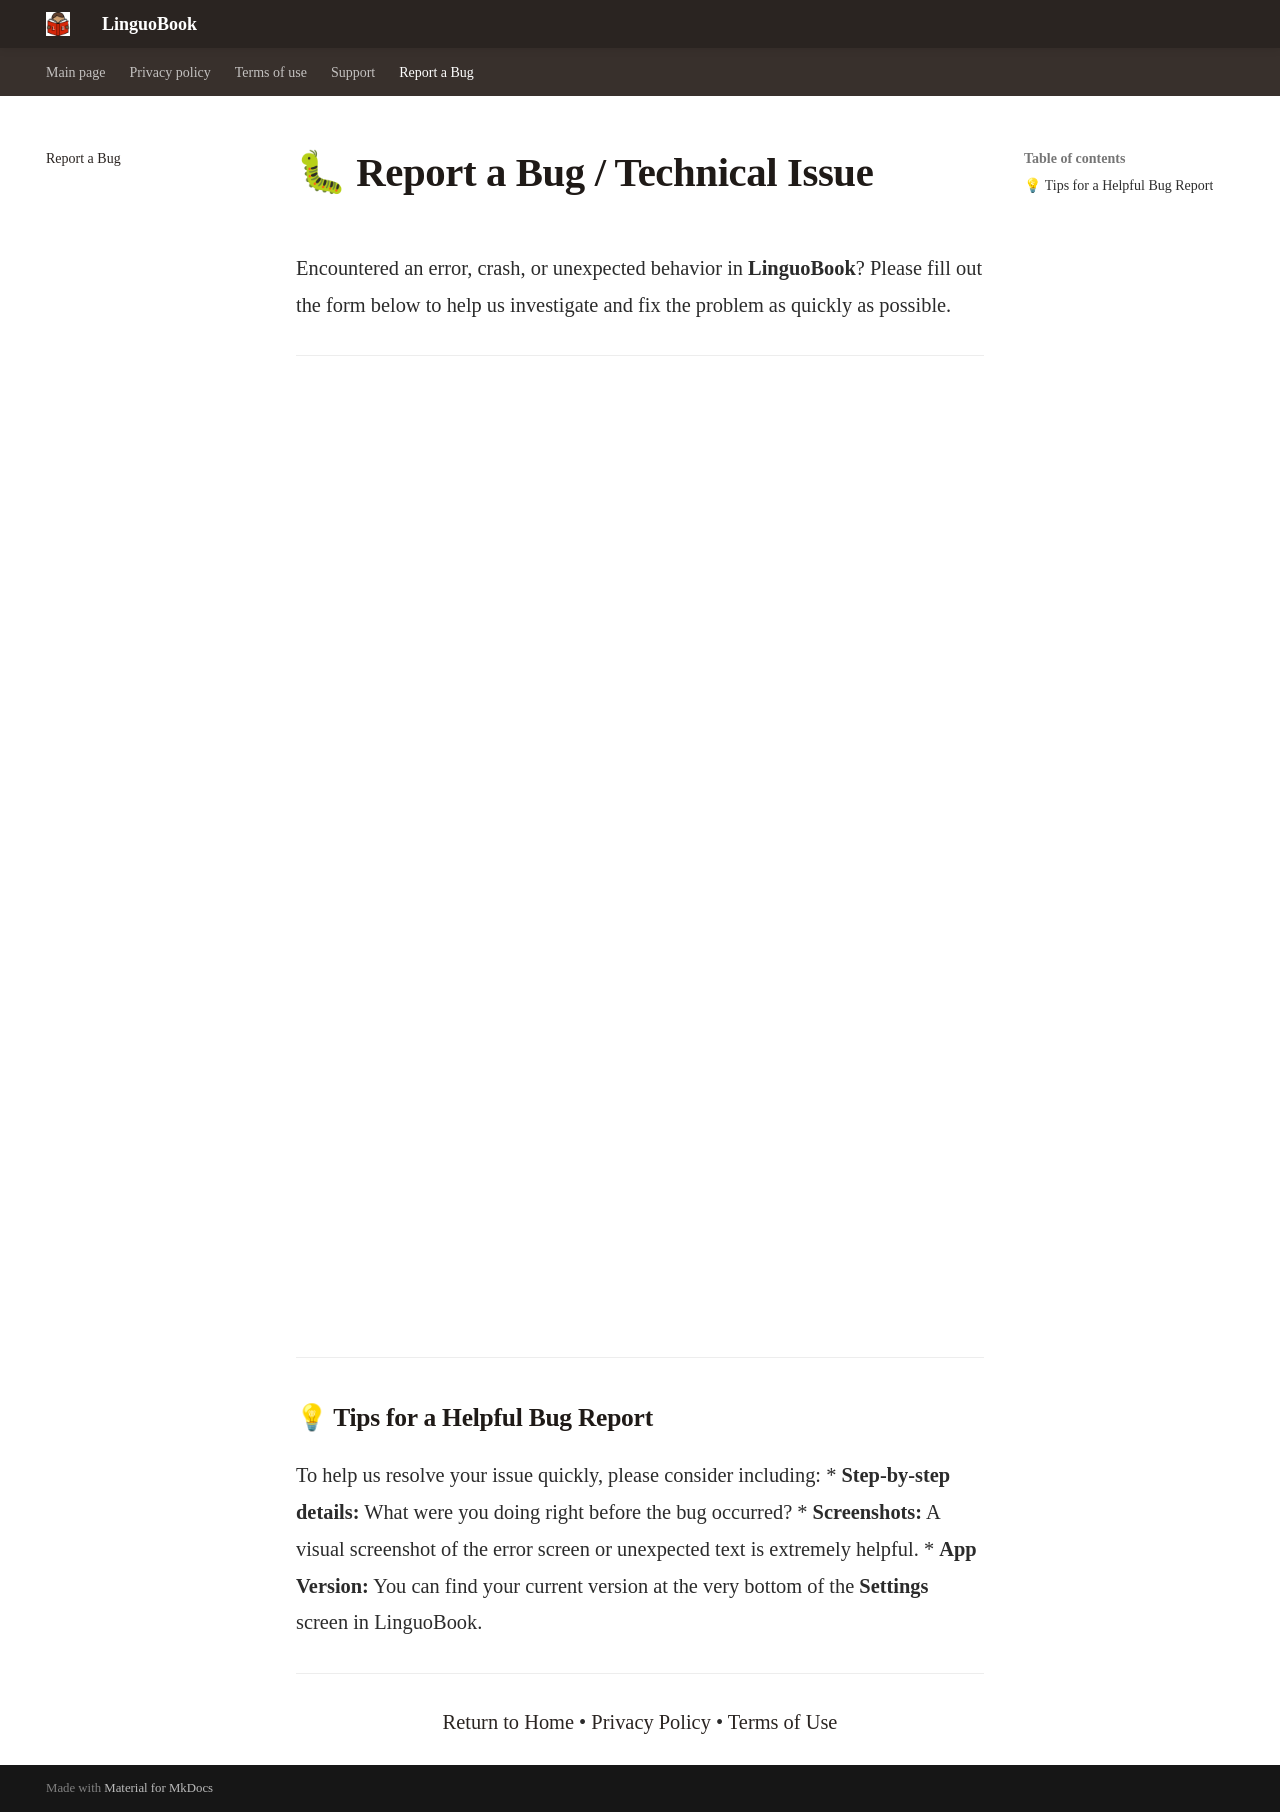

repository: yehorh74/linguobook-app · page: bug_report/index.html · generator: mkdocs

# 🐛 Report a Bug / Technical Issue

Encountered an error, crash, or unexpected behavior in **LinguoBook**? Please fill out the form below to help us investigate and fix the problem as quickly as possible.

---

<iframe data-tally-src="https://tally.so/embed/0QXoY0?alignLeft=1&hideTitle=1&transparentBackground=1&dynamicHeight=1" loading="lazy" width="100%" height="927" frameborder="0" marginheight="0" marginwidth="0" title="LinguoBook Report a Bug"></iframe>
<script>var d=document,w="https://tally.so/widgets/embed.js",v=function(){"undefined"!=typeof Tally?Tally.loadEmbeds():d.querySelectorAll("iframe[data-tally-src]:not([src])").forEach((function(e){e.src=e.dataset.tallySrc}))};if("undefined"!=typeof Tally)v();else if(d.querySelector('script[src="'+w+'"]')==null){var s=d.createElement("script");s.src=w,s.onload=v,s.onerror=v,d.body.appendChild(s);}</script>

---

### 💡 Tips for a Helpful Bug Report

To help us resolve your issue quickly, please consider including:
* **Step-by-step details:** What were you doing right before the bug occurred?
* **Screenshots:** A visual screenshot of the error screen or unexpected text is extremely helpful.
* **App Version:** You can find your current version at the very bottom of the **Settings** screen in LinguoBook.

---

<div align="center", markdown="1">

[Return to Home](index.md) • [Privacy Policy](policy.md) • [Terms of Use](terms.md)

</div>
